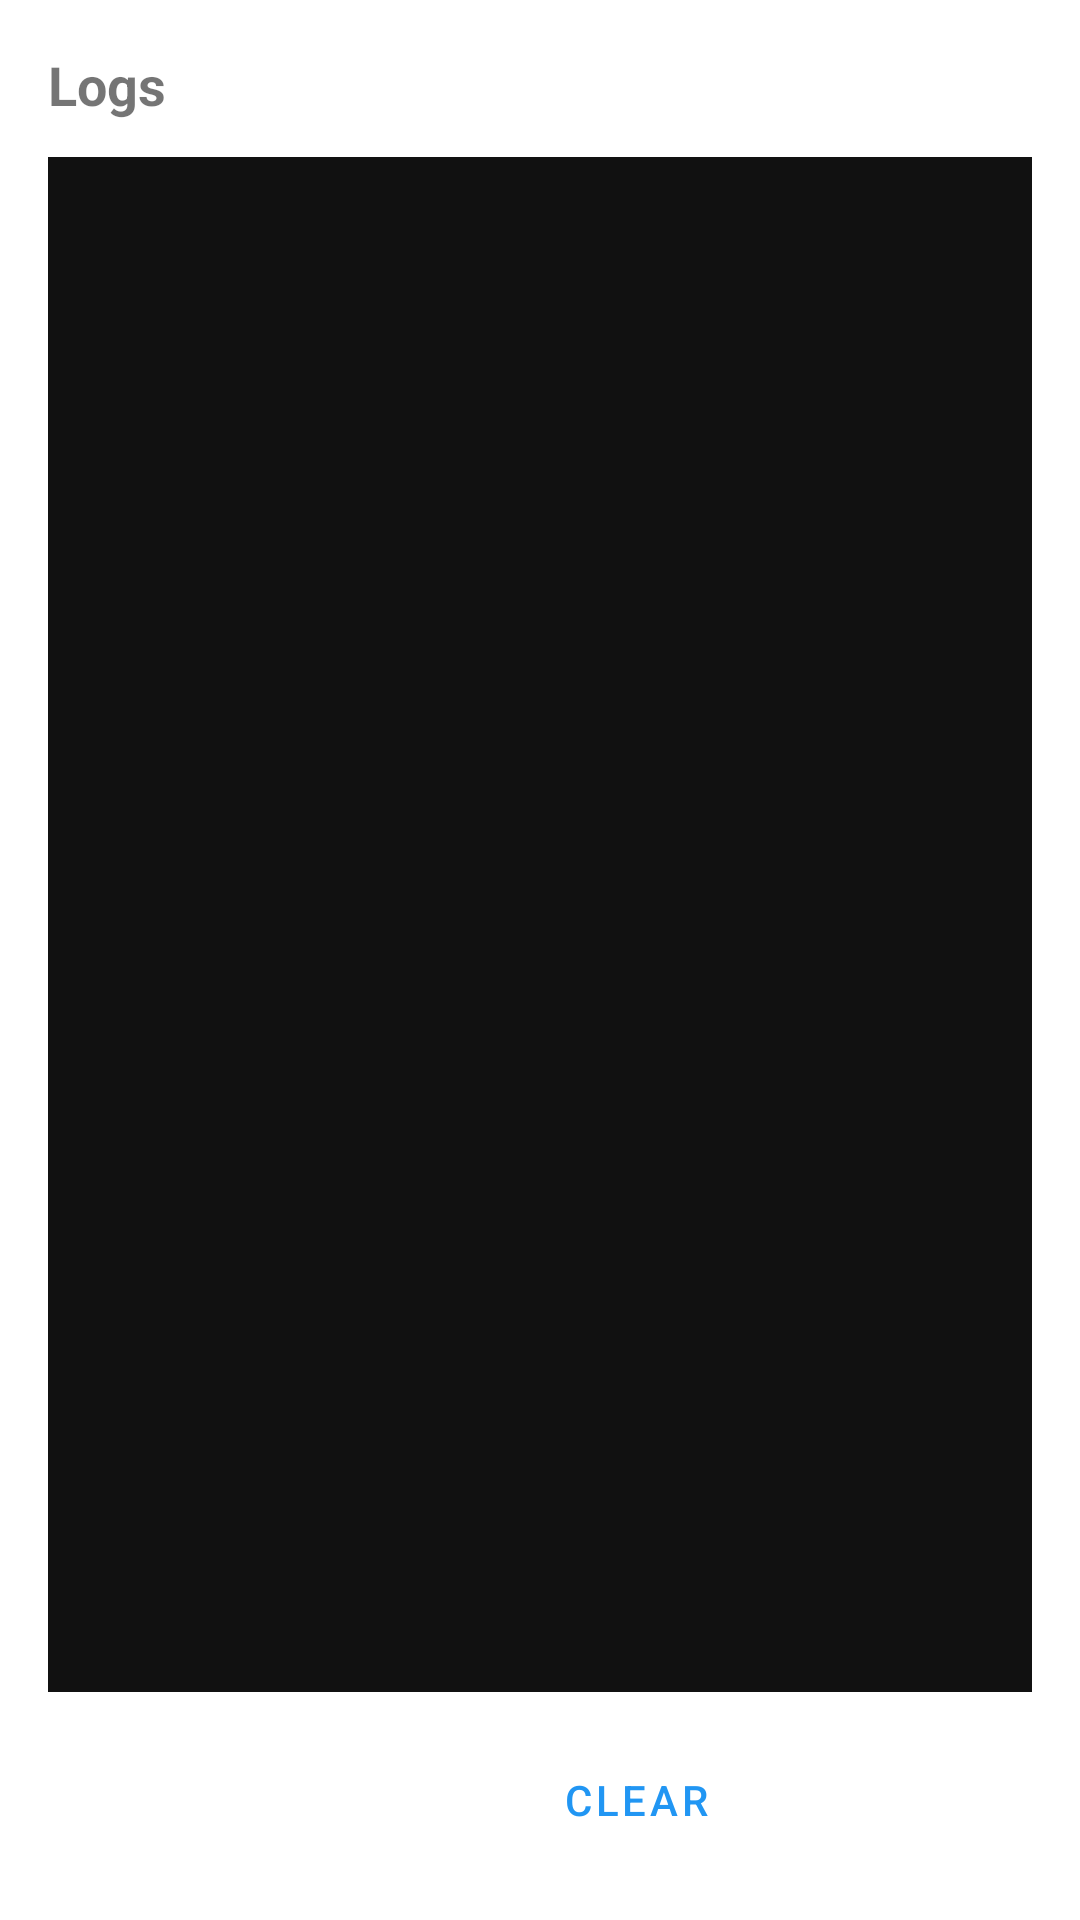

This screen was rendered from an Android layout file. Write that file and the resources it references.
<!-- AndroidManifest.xml: application theme Theme.HttpKu -->
<!-- res/layout/dialog_logs.xml -->
<?xml version="1.0" encoding="utf-8"?>
<LinearLayout xmlns:android="http://schemas.android.com/apk/res/android"
    android:layout_width="match_parent"
    android:layout_height="match_parent"
    android:orientation="vertical"
    android:padding="16dp">

    <TextView
        android:layout_width="wrap_content"
        android:layout_height="wrap_content"
        android:text="Logs"
        android:textSize="18sp"
        android:textStyle="bold" />

    <ScrollView
        android:id="@+id/svLogs"
        android:layout_width="match_parent"
        android:layout_height="0dp"
        android:layout_weight="1"
        android:layout_marginTop="12dp"
        android:background="#111111"
        android:padding="8dp">

        <TextView
            android:id="@+id/tvLogText"
            android:layout_width="match_parent"
            android:layout_height="wrap_content"
            android:fontFamily="monospace"
            android:textColor="#FFFFFF"
            android:textSize="12sp" />
    </ScrollView>

    <LinearLayout
        android:layout_width="match_parent"
        android:layout_height="wrap_content"
        android:layout_marginTop="12dp"
        android:gravity="end"
        android:orientation="horizontal">

        <Button
            android:id="@+id/btnClearLogs"
            style="@style/Widget.MaterialComponents.Button.TextButton"
            android:layout_width="wrap_content"
            android:layout_height="wrap_content"
            android:text="Clear" />

        <Button
            android:id="@+id/btnCloseLogs"
            style="@style/Widget.MaterialComponents.Button"
            android:layout_width="wrap_content"
            android:layout_height="wrap_content"
            android:text="Close" />
    </LinearLayout>
</LinearLayout>
<!-- resources referenced by this layout -->
<resources>
  <style name="Theme.HttpKu" parent="Theme.MaterialComponents.DayNight.NoActionBar">
          <item name="colorPrimary">@color/primary</item>
          <item name="colorPrimaryVariant">@color/primary_dark</item>
          <item name="colorSecondary">@color/accent</item>
          <item name="android:statusBarColor">?attr/colorPrimaryVariant</item>
      </style>
  <color name="primary">#2196F3</color>
  <color name="primary_dark">#1976D2</color>
  <color name="accent">#2196F3</color>
</resources>
